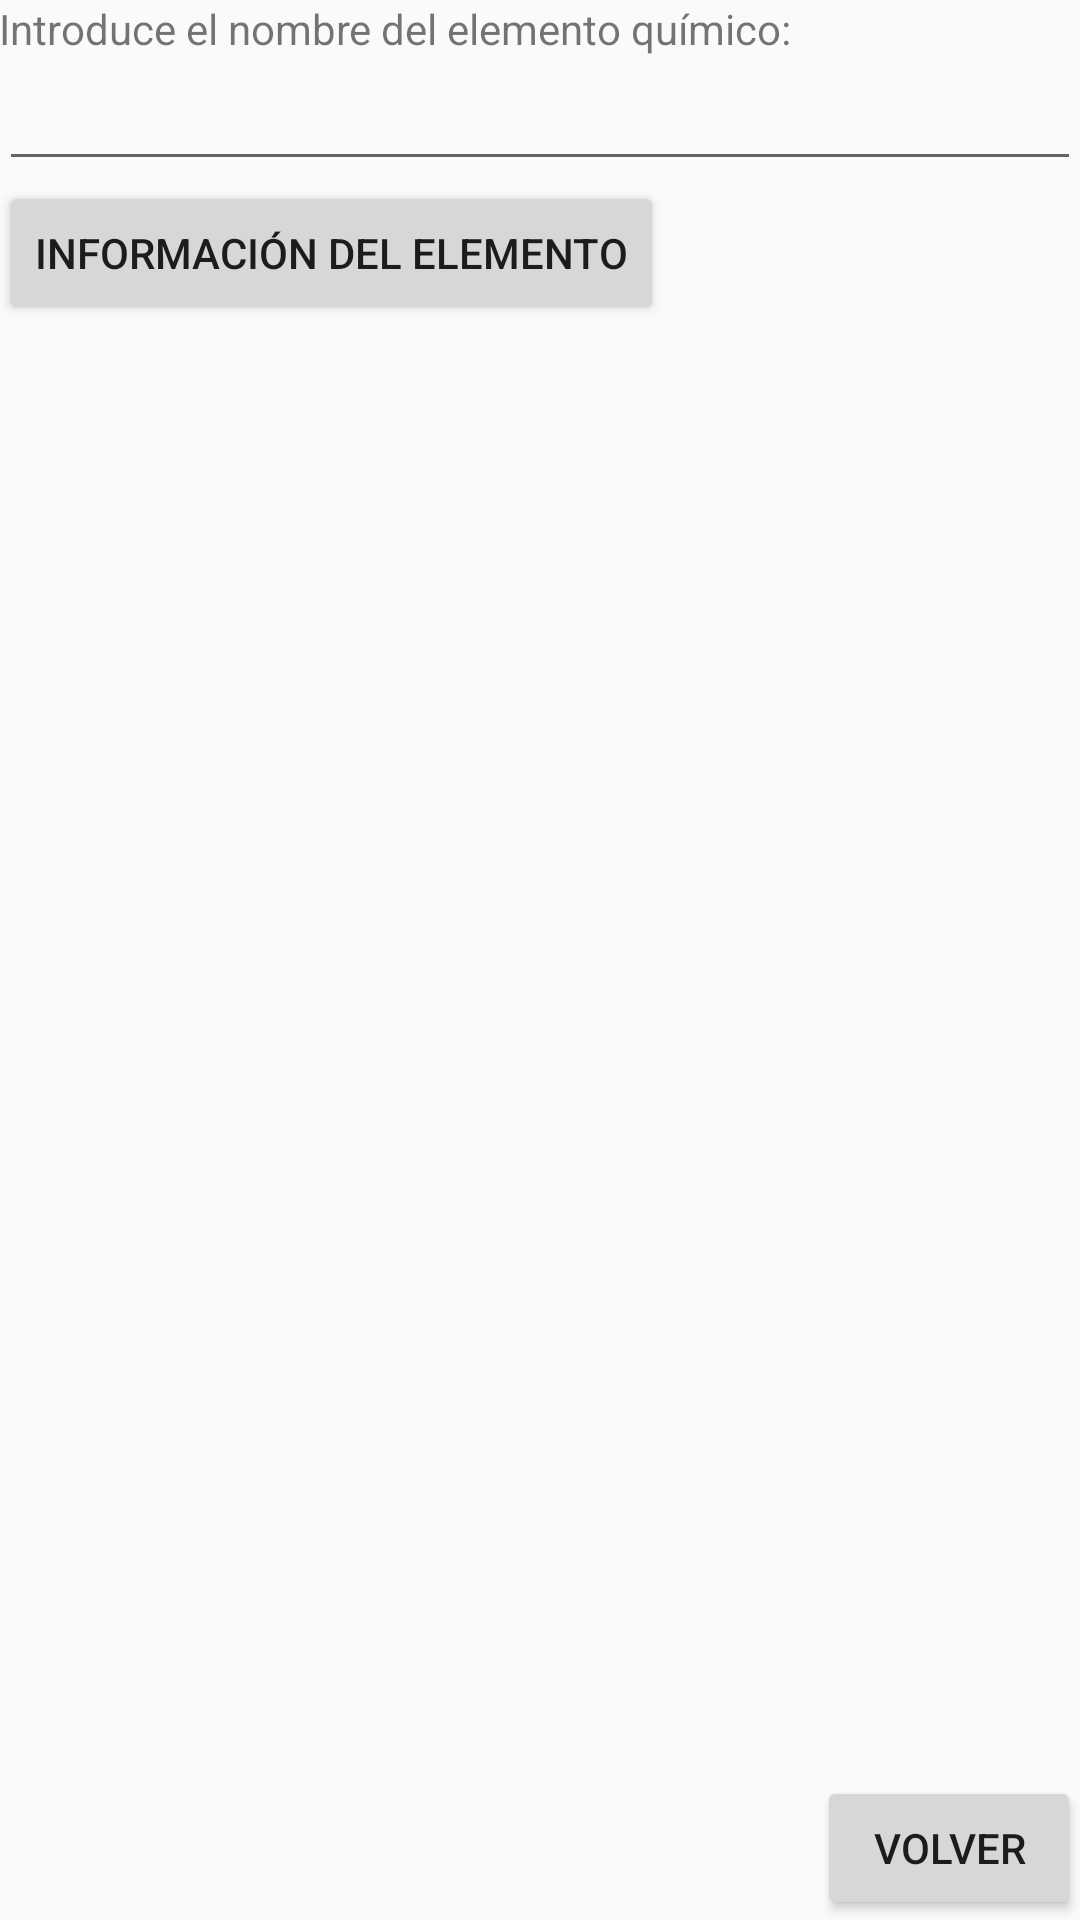

Reconstruct the res/layout file that produces this screen, plus the resources it refers to.
<!-- AndroidManifest.xml: application theme AppTheme -->
<!-- res/layout/activity_actividad2.xml -->
<?xml version="1.0" encoding="utf-8"?>
<RelativeLayout xmlns:android="http://schemas.android.com/apk/res/android"
    xmlns:tools="http://schemas.android.com/tools"
    android:id="@+id/activity_actividad2"
    android:layout_width="match_parent"
    android:layout_height="match_parent"
    android:paddingBottom="@dimen/activity_vertical_margin"
    android:paddingLeft="@dimen/activity_horizontal_margin"
    android:paddingRight="@dimen/activity_horizontal_margin"
    android:paddingTop="@dimen/activity_vertical_margin"
    tools:context="com.example.dm2.exam2ev.Actividad2">

    <LinearLayout
        android:layout_width="match_parent"
        android:layout_height="match_parent"
        android:orientation="vertical">
        <TextView
            android:layout_width="match_parent"
            android:layout_height="wrap_content"
            android:text="@string/element_name"/>

        <EditText
            android:layout_width="match_parent"
            android:layout_height="wrap_content"
            android:id="@+id/txt_element"/>

        <Button
            android:layout_width="wrap_content"
            android:layout_height="wrap_content"
            android:text="@string/element_info"
            android:onClick="getElementInfo"/>

        <TextView
            style="@style/BoldBlue"
            android:layout_width="match_parent"
            android:layout_height="match_parent"
            android:id="@+id/atomicText"/>
    </LinearLayout>

    <Button
        android:layout_alignParentBottom="true"
        android:layout_alignParentRight="true"
        android:layout_width="wrap_content"
        android:layout_height="wrap_content"
        android:text="@string/go_back"
        android:onClick="goBack"/>
</RelativeLayout>
<!-- resources referenced by this layout -->
<resources>
  <string name="element_info">INFORMACIÓN DEL ELEMENTO</string>
  <string name="element_name">Introduce el nombre del elemento químico: </string>
  <string name="go_back">VOLVER</string>
  <style name="BoldBlue" parent="@android:style/TextAppearance.Medium">
          <item name="android:textColor">@color/colorBlue</item>
          <item name="android:textStyle">bold</item>
      </style>
  <style name="AppTheme" parent="Theme.AppCompat.Light.DarkActionBar">
          
          <item name="colorPrimary">@color/colorPrimary</item>
          <item name="colorPrimaryDark">@color/colorPrimaryDark</item>
          <item name="colorAccent">@color/colorAccent</item>
      </style>
  <color name="colorBlue">#2196F3</color>
  <color name="colorPrimary">#3F51B5</color>
  <color name="colorPrimaryDark">#303F9F</color>
  <color name="colorAccent">#FF4081</color>
</resources>
